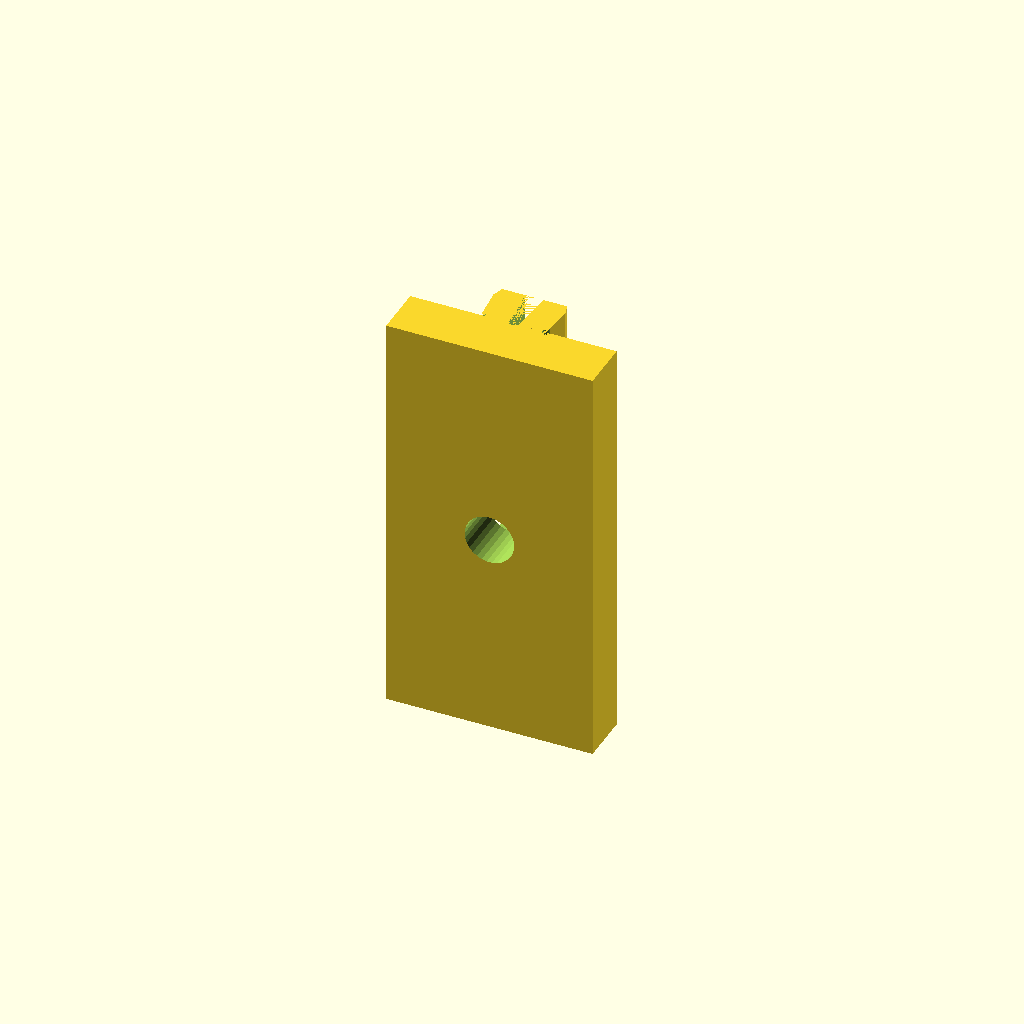
Cell 1: rendered with the file's own defaults.
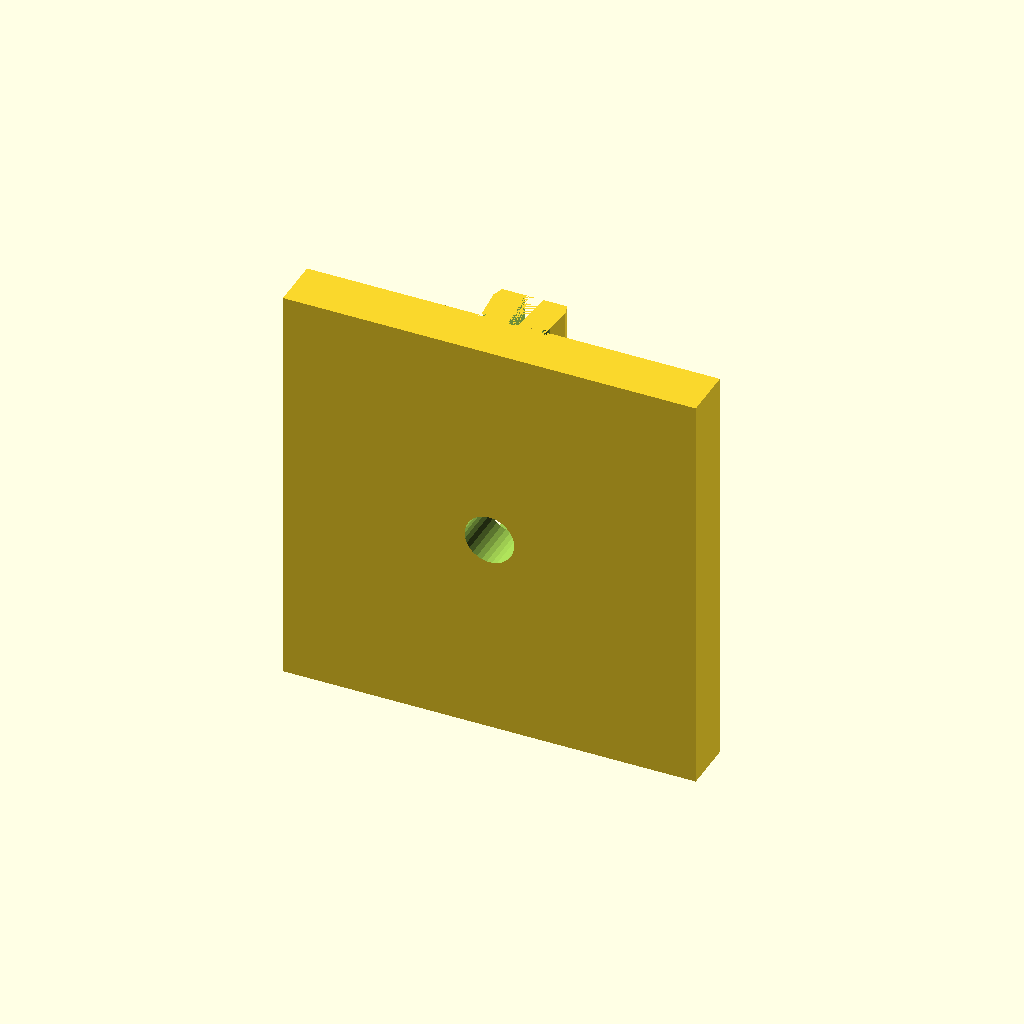
Cell 2 — WIDTH set to 40, the other parameters unchanged.
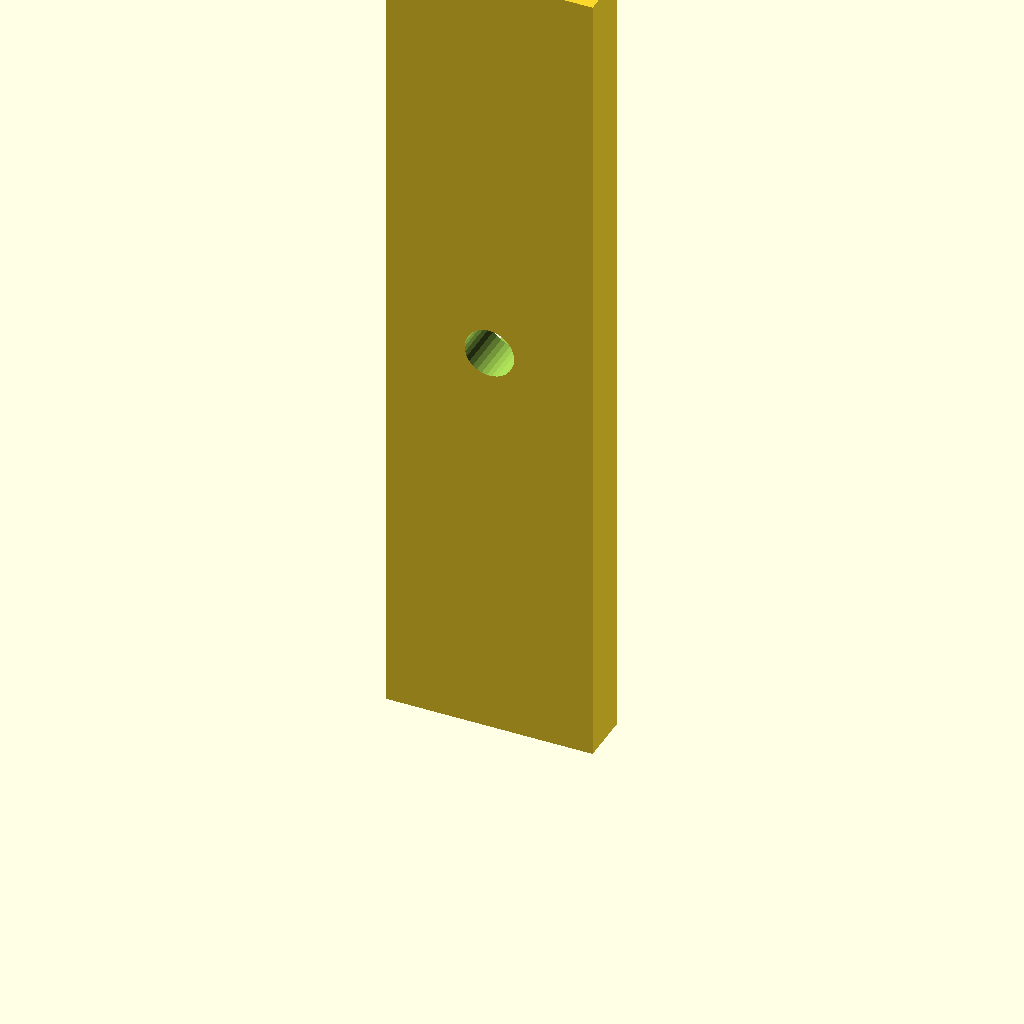
Cell 3: HEIGHT = 80 (everything else at default).
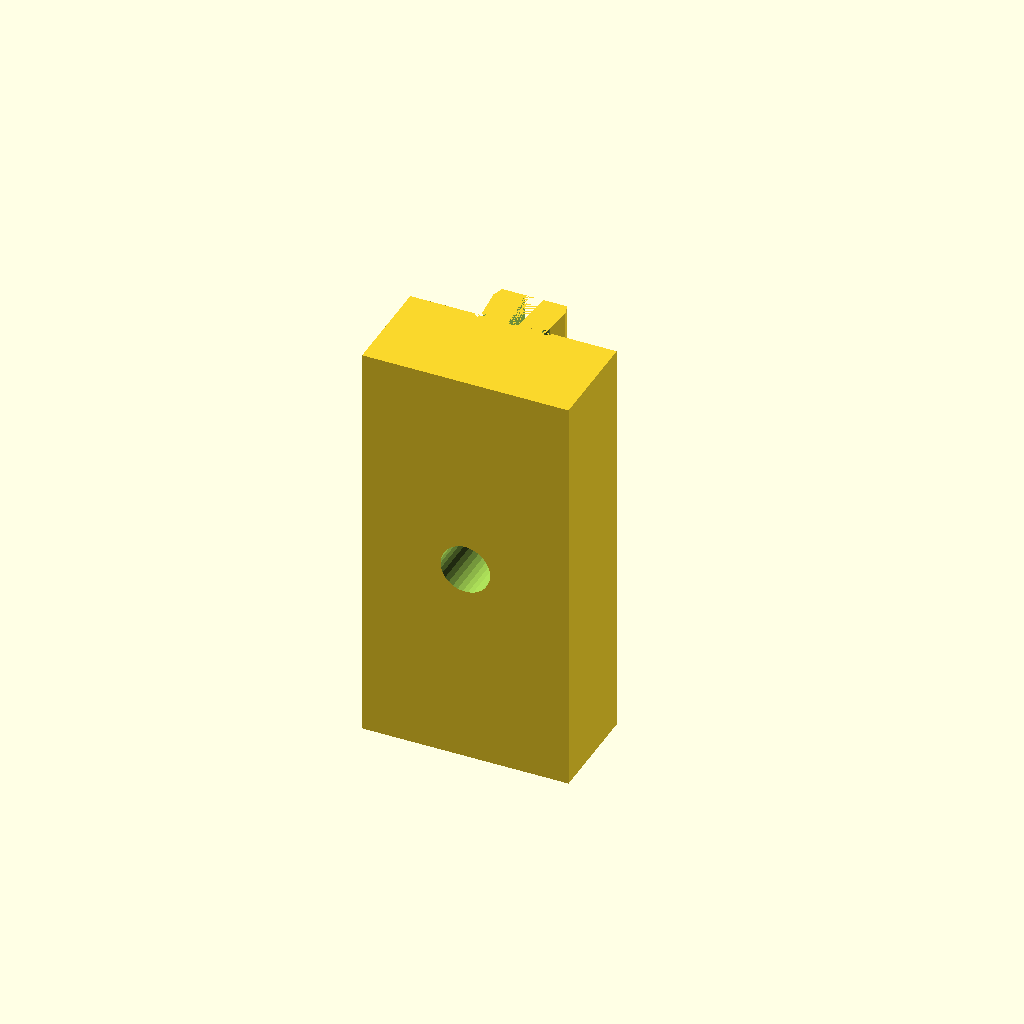
Cell 4: THICKNESS = 10 (everything else at default).
One fixed orthographic camera (rotation 55°, 0°, 25°; colour scheme Cornfield) for every cell.
OpenSCAD source file 3d-printing/2022-09-02--kossel-add-ons/kossel-cable-attachment.scad:
WIDTH = 20;
HEIGHT = 40;
THICKNESS = 5;

RAIL_OPENING = 6.5 -.2;
RAIL_THICKNESS = 2.2;
MARGIN = .33;
STEP = HEIGHT/5;
BOLT = 10.2;
DIAMETER = 4.8;
ATOM = .001;
R = .5;
$fn = 30;

    module piece() {
    difference() {
        union() {
            translate([-WIDTH/2, -THICKNESS, 0])
            cube([WIDTH, THICKNESS, HEIGHT]);
            hull() {
                translate([-RAIL_OPENING/2, 0, 0])
                cube([RAIL_OPENING, RAIL_THICKNESS*2, HEIGHT]);

                translate([-RAIL_OPENING/2-MARGIN, RAIL_THICKNESS*1.5, 0])
                cube([RAIL_OPENING + MARGIN*2, ATOM, HEIGHT]);
            }
        }
        
        hull() {
            translate([0, R/2, -ATOM/2])
            cylinder(r=R, h=HEIGHT+ATOM);

            translate([0, RAIL_THICKNESS*2.5, -ATOM/2])
            cylinder(r=R*2, h=HEIGHT+ATOM, $fn=30);
        }

        translate([RAIL_OPENING/2+R/4, R/4, -ATOM/2])
        cylinder(r=R, h=HEIGHT+ATOM);

        translate([-RAIL_OPENING/2-R/4, R/4, -ATOM/2])
        cylinder(r=R, h=HEIGHT+ATOM);
        
        th = .5;
        dz = HEIGHT/4 - BOLT/4;
        translate([-WIDTH/2, 0, dz-th/2]) cube([WIDTH, RAIL_THICKNESS*3, th]);
        translate([-WIDTH/2, 0, HEIGHT-dz-th/2]) cube([WIDTH, RAIL_THICKNESS*3, th]);
        
        translate([-WIDTH/2, 0, HEIGHT/2 - BOLT/2])
        cube([WIDTH, RAIL_THICKNESS*3, BOLT]);

        translate([0, THICKNESS, HEIGHT/2])
        rotate([90, 0, 0])
        cylinder(d=DIAMETER, h=THICKNESS*3);
    }
}

//rotate([90, 0, 0])
piece();
Parameter table extracted from the source (name, type, default, range or options):
WIDTH: number, default 20
HEIGHT: number, default 40
THICKNESS: number, default 5
RAIL_THICKNESS: number, default 2.2
MARGIN: number, default 0.33
BOLT: number, default 10.2
DIAMETER: number, default 4.8
ATOM: number, default 0.001
R: number, default 0.5
